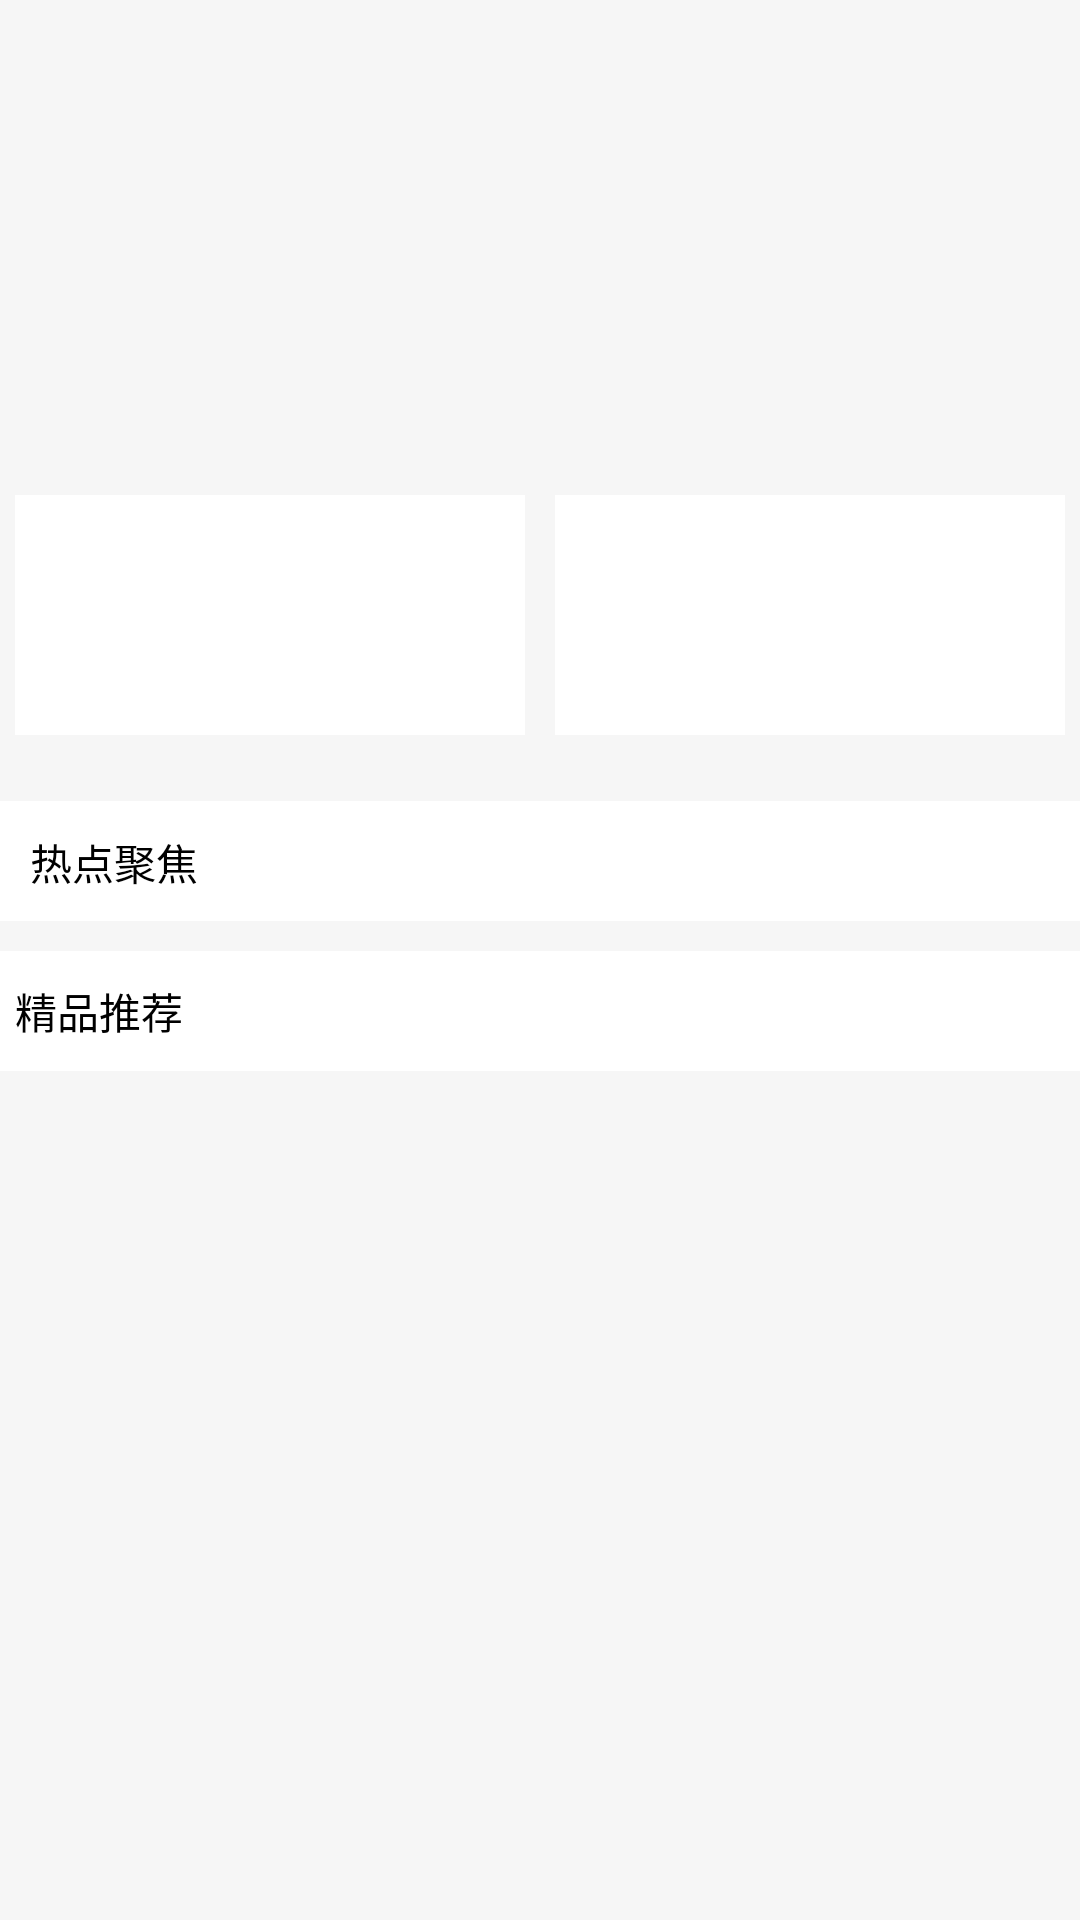

The Android layout XML behind this screen, and the referenced resources:
<!-- AndroidManifest.xml: application theme android:Theme.Light.NoTitleBar -->
<!-- res/layout/fragment_home.xml -->
<?xml version="1.0" encoding="utf-8"?>
<ScrollView xmlns:android="http://schemas.android.com/apk/res/android"
    android:id="@+id/homeScrollView"
    android:layout_width="match_parent"
    android:layout_height="match_parent"
    android:background="#f6f6f6" >

    <RelativeLayout
        android:layout_width="match_parent"
        android:layout_height="wrap_content" >

        <android.support.v4.view.ViewPager
            android:id="@+id/home_scrollAds"
            android:layout_width="match_parent"
            android:layout_height="160dp" >
        </android.support.v4.view.ViewPager>

        <LinearLayout
            android:id="@+id/home_scrollAds_iconlayout"
            android:layout_width="wrap_content"
            android:layout_height="wrap_content"
            android:layout_alignBottom="@id/home_scrollAds"
            android:layout_alignRight="@id/home_scrollAds"
            android:layout_marginBottom="20dp"
            android:layout_marginRight="10dp"
            android:orientation="horizontal" >
        </LinearLayout>

        <LinearLayout
            android:id="@+id/home_locationAds"
            android:layout_width="match_parent"
            android:layout_height="90dp"
            android:layout_below="@id/home_scrollAds"
            android:orientation="horizontal" >

            <ImageView
                android:id="@+id/home_locationAds_0"
                android:layout_width="wrap_content"
                android:layout_height="match_parent"
                android:layout_margin="5dp"
                android:layout_weight="1"
                android:background="#ffffff"
                android:contentDescription="@string/app_name"
                android:scaleType="centerCrop"
                android:src="@drawable/ic_launcher" />

            <ImageView
                android:id="@+id/home_locationAds_1"
                android:layout_width="wrap_content"
                android:layout_height="match_parent"
                android:layout_margin="5dp"
                android:layout_weight="1"
                android:background="#ffffff"
                android:contentDescription="@string/app_name"
                android:scaleType="centerCrop"
                android:src="@drawable/ic_launcher" />
        </LinearLayout>

        <GridView
            android:id="@+id/home_gvstar"
            android:layout_width="match_parent"
            android:layout_height="wrap_content"
            android:layout_below="@id/home_locationAds"
            android:layout_marginTop="5dp"
            android:listSelector="@null"
            android:numColumns="2"
            android:paddingBottom="5dp"
            android:paddingTop="2dp" >
        </GridView>

        <TextView
            android:id="@+id/home_tvhot"
            android:layout_width="match_parent"
            android:layout_height="40dp"
            android:layout_below="@id/home_gvstar"
            android:layout_marginTop="5dp"
            android:background="#ffffff"
            android:gravity="left|center_vertical"
            android:padding="10dp"
            android:text="热点聚焦"
            android:textColor="#000000"
            android:textSize="14sp" />

        <GridView
            android:id="@+id/home_gvhot"
            android:layout_width="match_parent"
            android:layout_height="wrap_content"
            android:layout_below="@id/home_tvhot"
            android:listSelector="@null"
            android:numColumns="3"
            android:paddingBottom="5dp" >
        </GridView>

        <TextView
            android:id="@+id/home_tvreco"
            android:layout_width="match_parent"
            android:layout_height="40dp"
            android:layout_below="@id/home_gvhot"
            android:layout_marginTop="5dp"
            android:background="#ffffff"
            android:gravity="left|center_vertical"
            android:padding="5dp"
            android:text="精品推荐"
            android:textColor="#000000"
            android:textSize="14sp" />

        <GridView
            android:id="@+id/home_gvreco"
            android:layout_width="match_parent"
            android:layout_height="wrap_content"
            android:layout_below="@id/home_tvreco"
            android:listSelector="@null"
            android:numColumns="2" >
        </GridView>
    </RelativeLayout>

</ScrollView>
<!-- resources referenced by this layout -->
<resources>
  <!-- drawable ic_launcher: png bitmap (mipmap-hdpi, 3413 bytes) -->
  <string name="app_name">华为商城</string>
</resources>
